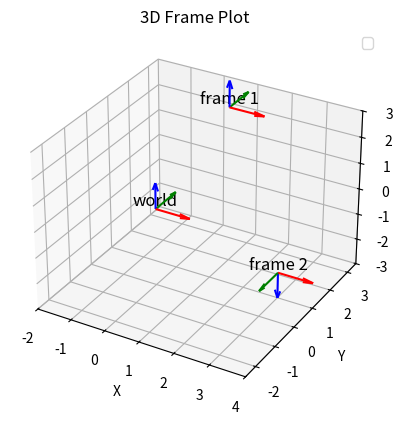

This figure's Python source:
import numpy as np
import matplotlib.pyplot as plt


def quaternion_to_rot_matrix(q):
    """
    Convert a quaternion into a rotation matrix.
    """
    w, x, y, z = q
    return np.array([
        [1 - 2*y*y - 2*z*z, 2*x*y - 2*z*w, 2*x*z + 2*y*w],
        [2*x*y + 2*z*w, 1 - 2*x*x - 2*z*z, 2*y*z - 2*x*w],
        [2*x*z - 2*y*w, 2*y*z + 2*x*w, 1 - 2*x*x - 2*y*y]
    ])


def plot_frame(ax, x, y, z, q, length=1.0, frameName=""):
    """
    Plot a 3D frame with axes colored by red, green, and blue based on coordinates and quaternion.
    """
    R = quaternion_to_rot_matrix(q)
    origin = np.array([[x, y, z]]).T

    axes = np.array([[1, 0, 0], [0, 1, 0], [0, 0, 1]]) * length
    transformed_axes = R @ axes + origin

    ax.quiver(origin[0, 0], origin[1, 0], origin[2, 0],
              transformed_axes[0, 0]-x, transformed_axes[1,
                                                         0]-y, transformed_axes[2, 0]-z,
              color='r', label='')
    ax.quiver(origin[0, 0], origin[1, 0], origin[2, 0],
              transformed_axes[0, 1]-x, transformed_axes[1,
                                                         1]-y, transformed_axes[2, 1]-z,
              color='g', label='')
    ax.quiver(origin[0, 0], origin[1, 0], origin[2, 0],
              transformed_axes[0, 2]-x, transformed_axes[1,
                                                         2]-y, transformed_axes[2, 2]-z,
              color='b', label='')

    # Set aspect ratio
    max_range = np.array([transformed_axes[:, 0].max()-transformed_axes[:, 0].min(),
                          transformed_axes[:, 1].max(
    )-transformed_axes[:, 1].min(),
        transformed_axes[:, 2].max()-transformed_axes[:, 2].min()]).max() / 2.0

    mid_x = (transformed_axes[:, 0].max() + transformed_axes[:, 0].min()) * 0.5
    mid_y = (transformed_axes[:, 1].max() + transformed_axes[:, 1].min()) * 0.5
    mid_z = (transformed_axes[:, 2].max() + transformed_axes[:, 2].min()) * 0.5

    ax.set_xlim(mid_x - max_range, mid_x + max_range)
    ax.set_ylim(mid_y - max_range, mid_y + max_range)
    ax.set_zlim(mid_z - max_range, mid_z + max_range)

    ax.text(x, y, z, frameName, fontsize=12,
            color='black', ha='center', va='bottom')


# Example usage:
fig = plt.figure()
ax = fig.add_subplot(111, projection='3d')


# world
length = 1.0
x, y, z = 0, 0, 0
q = [1, 0, 0, 0]

plot_frame(ax, x, y, z, q, length, "world")


# First frame
x1, y1, z1 = 1, 2, 3
q1 = [1, 0, 0, 0]  # Identity quaternion, no rotation

plot_frame(ax, x1, y1, z1, q1, length, "frame 1")

# Optionally, add a second frame or other plot elements
x2, y2, z2 = 3, 1, -2
q2 = [0, 1, 0, 0]

plot_frame(ax, x2, y2, z2, q2, length, "frame 2")


ax.set_xlabel('X')
ax.set_ylabel('Y')
ax.set_zlabel('Z')
ax.set_title('3D Frame Plot')
ax.legend()

plt.show()
